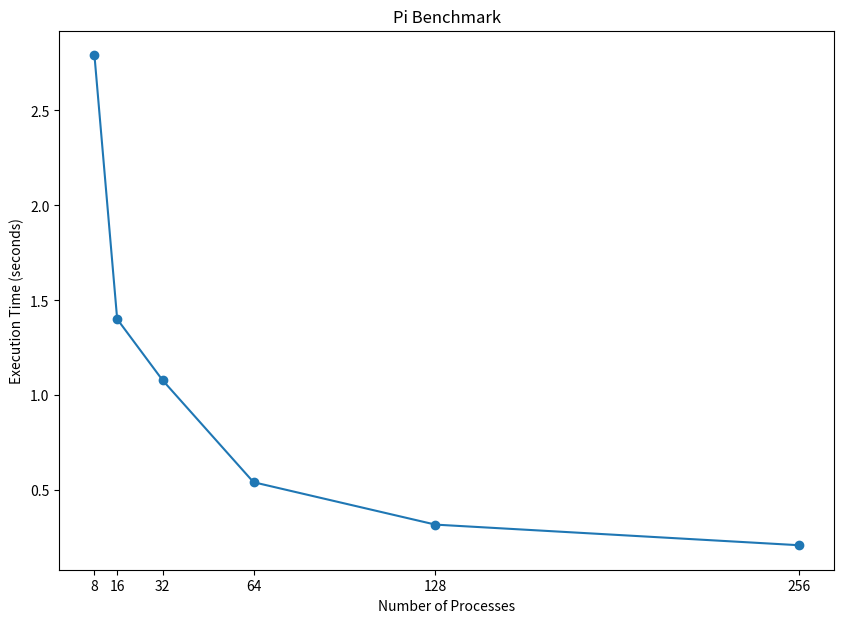

Recreate this plot in Python.
import matplotlib.pyplot as plt
import numpy as np

sizes = np.array([8, 16, 32, 64, 128, 256])
times = np.array([2.790698, 1.401615, 1.079528, 0.542800, 0.319607, 0.211083])

plt.figure(figsize=(10, 7))
plt.plot(sizes, times, marker='o', linestyle='-')

plt.xlabel('Number of Processes')
plt.ylabel('Execution Time (seconds)')

plt.title('Pi Benchmark')
plt.xticks(sizes)
plt.savefig('pi.png')
